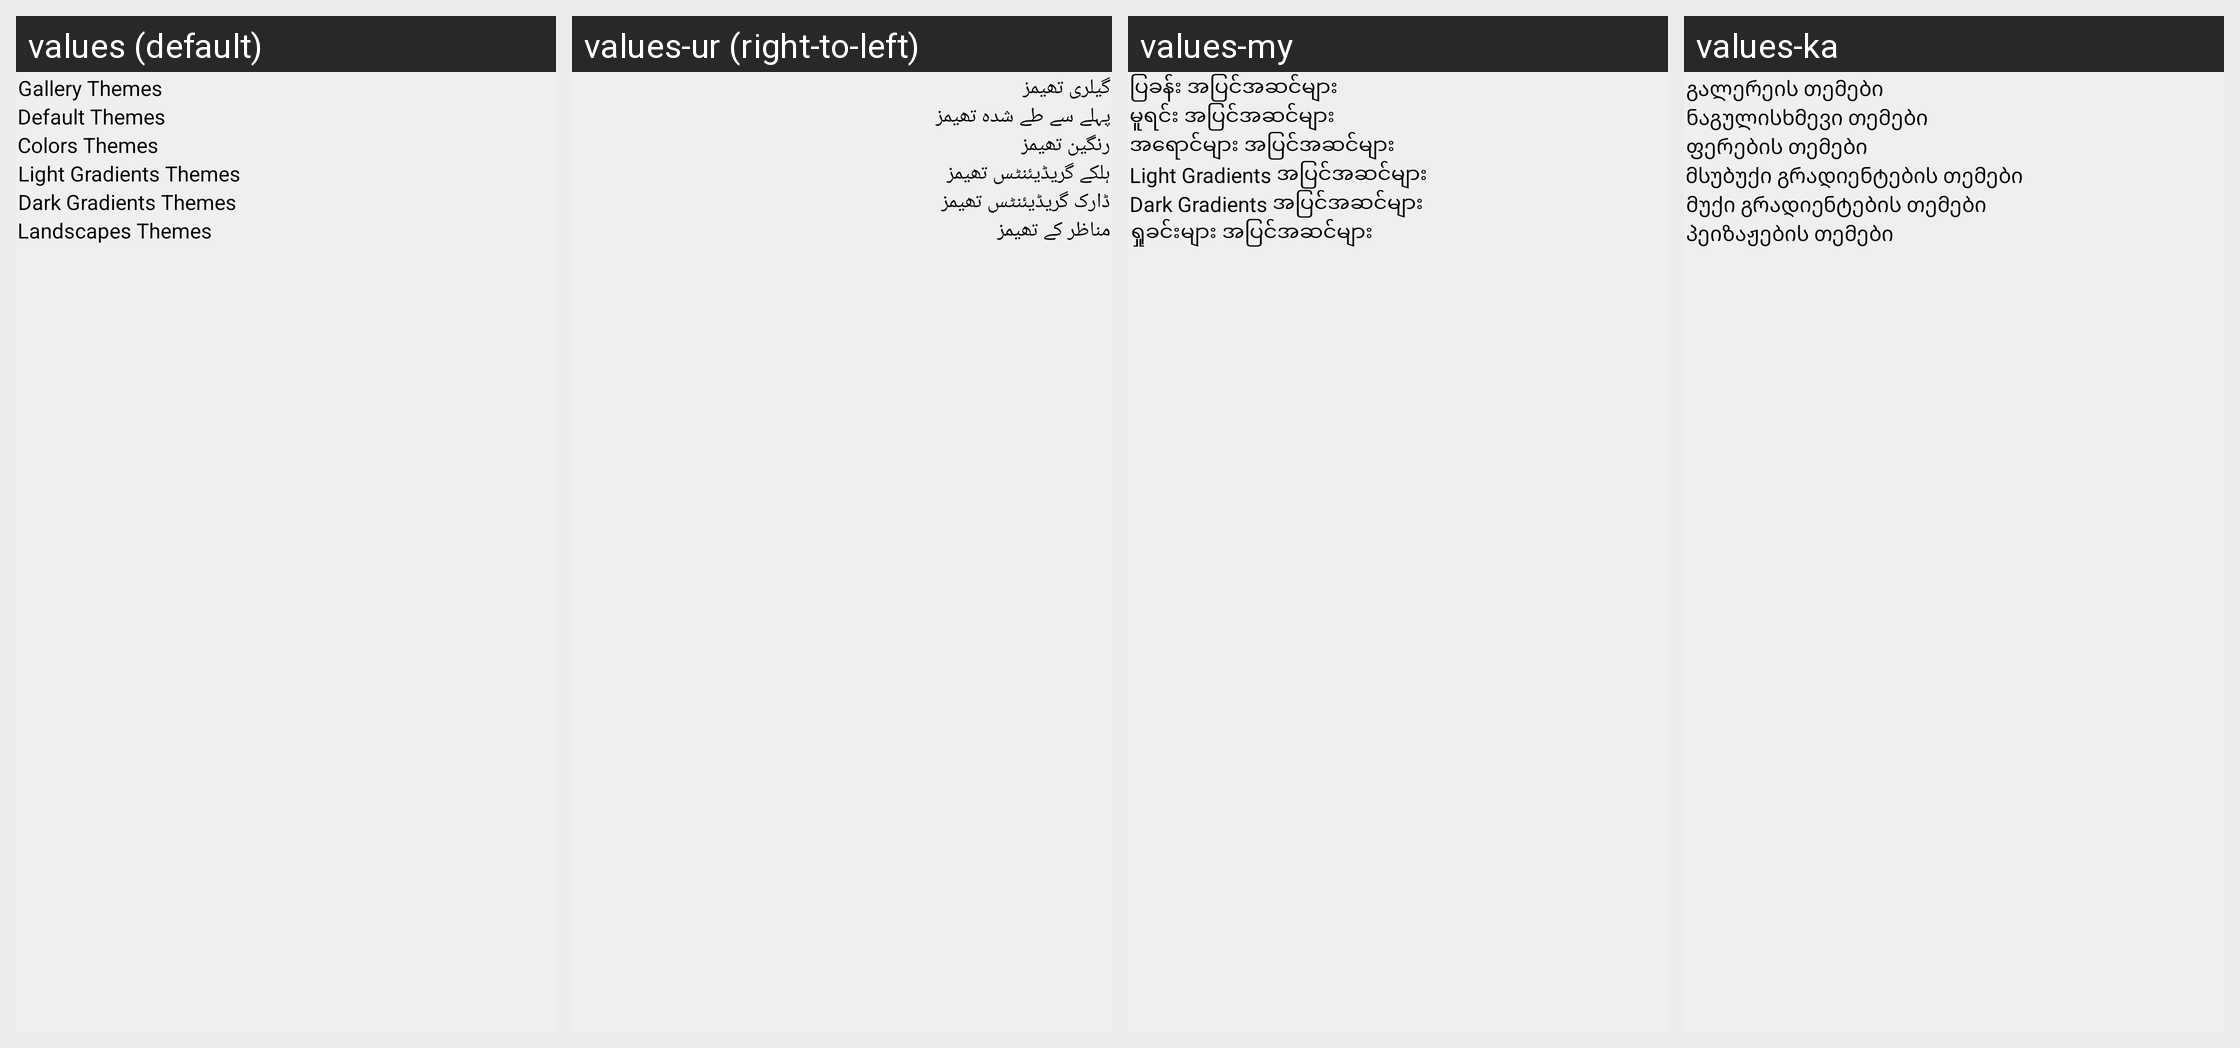

Translations of the strings shown on this Android screen, per locale in the grid:
Android screen res/layout/fragment_themes.xml rendered under 4 locales, left to right: values (default), values-ur (right-to-left), values-my, values-ka. Device: Nexus 5 (rendered at 1080×1920; each locale shown at half size, 540×960, under a caption strip naming it); theme AppThemeBase.
Other locales in the repository, not shown: values-af, values-ar, values-bg, values-bn, values-de, values-el, values-es, values-fa, values-fr, values-hi, values-hu, values-in, values-it, values-iw, values-ja, values-kk, values-ko, values-mn, values-ms, values-ne, values-nl, values-pa, values-ps, values-pt, values-ru, values-sr, values-th, values-tr, values-uz, values-vi.
Strings drawn on this screen, with the default value and each locale's value (text and hints the layout hard-codes, and strings that could not be matched under every locale, appear in the picture but are not listed):

gallery_themes
  values: Gallery Themes
  values-ur: گیلری تھیمز
  values-my: ပြခန်း အပြင်အဆင်များ
  values-ka: გალერეის თემები

default_themes
  values: Default Themes
  values-ur: پہلے سے طے شدہ تھیمز
  values-my: မူရင်း အပြင်အဆင်များ
  values-ka: ნაგულისხმევი თემები

colors_themes
  values: Colors Themes
  values-ur: رنگین تھیمز
  values-my: အရောင်များ အပြင်အဆင်များ
  values-ka: ფერების თემები

light_gradients_themes
  values: Light Gradients Themes
  values-ur: ہلکے گریڈیئنٹس تھیمز
  values-my: Light Gradients အပြင်အဆင်များ
  values-ka: მსუბუქი გრადიენტების თემები

dark_gradients_themes
  values: Dark Gradients Themes
  values-ur: ڈارک گریڈیئنٹس تھیمز
  values-my: Dark Gradients အပြင်အဆင်များ
  values-ka: მუქი გრადიენტების თემები

landscapes_themes
  values: Landscapes Themes
  values-ur: مناظر کے تھیمز
  values-my: ရှုခင်းများ အပြင်အဆင်များ
  values-ka: პეიზაჟების თემები
